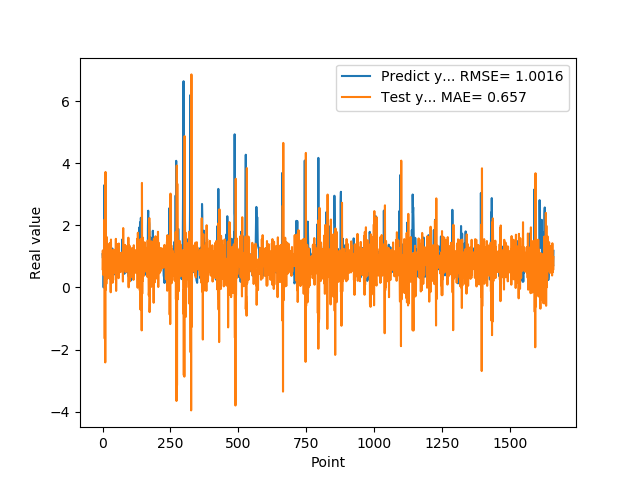

The data file committed next to this chart (first rows):
1.074290990829999792e+00, 5.925283907191517541e-01
9.521890282630000035e-01, 1.194123773861551774e+00
9.879170060160000766e-01, 5.730932117412235183e-01
1.011654973029999960e+00, 4.028597834323451865e-01
0.000000000000000000e+00, 9.764778828812783473e-01
7.643579840659999736e-01, 1.211624482666717073e+00
7.788103222849999119e-01, 4.271999178955767640e-01
3.306220054629999794e+00, 2.186891661738127102e+00
1.055441975589999970e+00, -1.648172338135042825e+00
7.543110251430000801e-01, 2.008056160928945566e+00
7.915459871289999283e-01, -2.416191709295871348e+00
1.409499049189999909e+00, 3.725822294440411575e+00
8.875439763070001042e-01, -7.053622891364202951e-02
6.401469707490000660e-01, 8.874471295869597043e-01
5.082880258560000808e-01, 1.177980667380868346e-01
8.640019893649999450e-01, 1.631067825140112282e+00
5.725920200349999822e-01, 7.900087069283313612e-01
8.469420075419999971e-01, 1.149193202075120324e+00
9.181020259860001032e-01, 2.878609521817463990e-01
7.976629734039999420e-01, 1.305823493210623631e+00
9.608020186419998776e-01, 4.835767015539607083e-01
9.555831551549999192e-01, 7.277429611508140495e-01
3.470349907879999862e-01, 9.584857050706248049e-01
9.546210169789999256e-01, 8.790954914307823609e-01
1.293938040730000072e+00, 5.631453200076773635e-01
5.251880288119999962e-01, 1.414975936287114600e+00
4.773890078070000542e-01, 2.951363227990537186e-01
1.275226235389999907e+00, 5.954715017724098169e-01
8.723750114439999814e-01, 1.432671076754292505e+00
8.355640172959999390e-01, 8.812044798104646803e-01
7.321749925609999377e-01, -1.545360663668640389e-01
7.640249729160000225e-01, 1.546778455139519615e+00
4.072830080990000323e-01, 6.929948806903604153e-01
4.752210080619999610e-01, 1.156278159506273884e+00
8.781340122220000488e-01, 8.008991329422417982e-01
7.414129972460000717e-01, 1.190677052099349487e+00
1.258002042770000051e+00, 8.352371912969698275e-01
1.069700956339999953e+00, 1.521272858873038702e-01
7.274609804150000691e-01, 1.183154972507417524e+00
7.892770171170000459e-01, 2.371096362484763909e-01
6.237750053410000550e-01, 1.071824380960035850e+00
6.914690136910000007e-01, 1.219835518434936539e+00
8.557710051540000640e-01, 6.364029339886173586e-01
7.093830108640000187e-01, 1.020069150752702214e+00
1.014547944070000041e+00, 8.246532321425407153e-01
1.115731000900000103e+00, 5.185745776707022525e-01
4.182830154900000208e-01, 9.908354057473538479e-01
1.002280950550000105e+00, 7.330646314606823477e-01
1.218860983849999968e+00, 4.485196033283468386e-01
1.143296003339999922e+00, 1.569142685798851744e+00
6.528189778330000248e-01, -1.102402296772822393e-01
6.746559739110000731e-01, 8.908088328677975509e-01
6.009536385540000802e-01, 8.515089362416621288e-01
6.694570183749999348e-01, 1.404954158646893436e+00
6.538079977039999990e-01, 6.711624658375011654e-01
7.814120054240000224e-01, 1.028813043194196641e+00
1.206303954120000022e+00, 7.451972219872449177e-01
8.469259738919999725e-01, 7.050807448828850799e-01
8.286409974099999687e-01, 8.511126371779699218e-01
6.482390165329999787e-01, 3.004866943361368947e-01
5.623700022700000023e-01, 1.419320934786415744e+00
... 1,599 more rows
